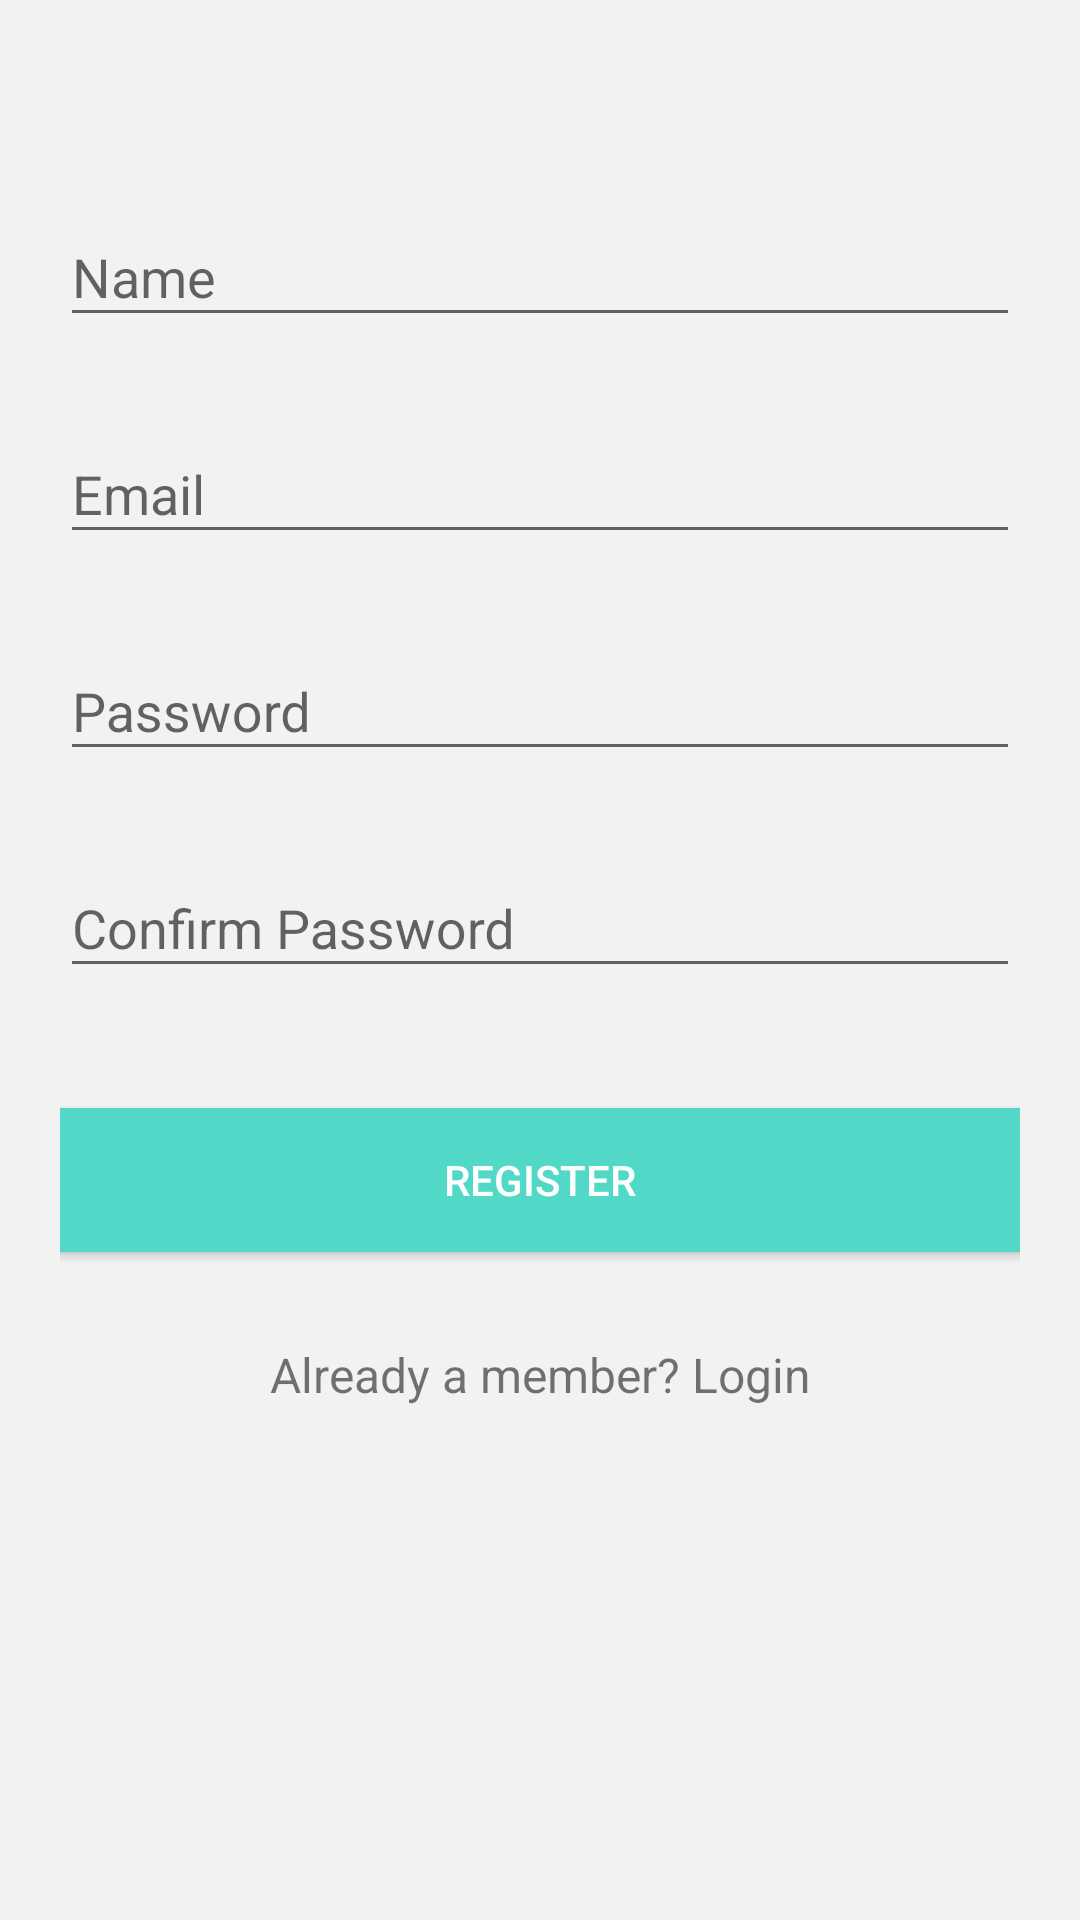

The Android layout XML behind this screen, and the referenced resources:
<!-- AndroidManifest.xml: application theme AppTheme -->
<!-- res/layout/activity_register.xml -->
<?xml version="1.0" encoding="utf-8"?>
<android.support.v4.widget.NestedScrollView xmlns:android="http://schemas.android.com/apk/res/android"
    xmlns:tools="http://schemas.android.com/tools"
    android:id="@+id/nestedScrollView"
    android:layout_width="match_parent"
    android:layout_height="match_parent"
    android:background="@color/colorBackground"
    android:paddingBottom="20dp"
    android:paddingLeft="20dp"
    android:paddingRight="20dp"
    android:paddingTop="20dp"
    tools:context=".login.RegisterActivity">

    <android.support.v7.widget.LinearLayoutCompat
        android:layout_width="match_parent"
        android:layout_height="match_parent"
        android:orientation="vertical">

        <android.support.design.widget.TextInputLayout
            android:id="@+id/textInputLayoutName"
            android:layout_width="match_parent"
            android:layout_height="wrap_content"
            android:layout_marginTop="40dp">

            <android.support.design.widget.TextInputEditText
                android:id="@+id/textInputEditTextName"
                android:layout_width="match_parent"
                android:layout_height="wrap_content"
                android:hint="@string/hint_name"
                android:inputType="text"
                android:maxLines="1"
                android:textColor="@color/colorTextUserInput"
                android:imeOptions="actionDone" />
        </android.support.design.widget.TextInputLayout>

        <android.support.design.widget.TextInputLayout
            android:id="@+id/textInputLayoutEmail"
            android:layout_width="match_parent"
            android:layout_height="wrap_content"
            android:layout_marginTop="20dp">

            <android.support.design.widget.TextInputEditText
                android:id="@+id/textInputEditTextEmail"
                android:layout_width="match_parent"
                android:layout_height="wrap_content"
                android:hint="@string/hint_email"
                android:inputType="text"
                android:maxLines="1"
                android:textColor="@color/colorTextUserInput"
                android:imeOptions="actionDone"/>
        </android.support.design.widget.TextInputLayout>

        <android.support.design.widget.TextInputLayout
            android:id="@+id/textInputLayoutPassword"
            android:layout_width="match_parent"
            android:layout_height="wrap_content"
            android:layout_marginTop="20dp">

            <android.support.design.widget.TextInputEditText
                android:id="@+id/textInputEditTextPassword"
                android:layout_width="match_parent"
                android:layout_height="wrap_content"
                android:hint="@string/hint_password"
                android:inputType="textPassword"
                android:maxLines="1"
                android:textColor="@color/colorTextUserInput"
                android:imeOptions="actionDone"/>
        </android.support.design.widget.TextInputLayout>

        <android.support.design.widget.TextInputLayout
            android:id="@+id/textInputLayoutConfirmPassword"
            android:layout_width="match_parent"
            android:layout_height="wrap_content"
            android:layout_marginTop="20dp">

            <android.support.design.widget.TextInputEditText
                android:id="@+id/textInputEditTextConfirmPassword"
                android:layout_width="match_parent"
                android:layout_height="wrap_content"
                android:hint="@string/hint_confirm_password"
                android:inputType="textPassword"
                android:maxLines="1"
                android:textColor="@color/colorTextUserInput"
                android:imeOptions="actionDone"/>
        </android.support.design.widget.TextInputLayout>

        <android.support.v7.widget.AppCompatButton
            android:id="@+id/appCompatButtonRegister"
            android:layout_width="match_parent"
            android:layout_height="wrap_content"
            android:layout_marginTop="40dp"
            android:text="@string/text_register"
            android:background="@color/colorTextHint"
            android:textColor="@color/colorTextButton"/>

        <android.support.v7.widget.AppCompatTextView
            android:id="@+id/appCompatTextViewLoginLink"
            android:layout_width="fill_parent"
            android:layout_height="wrap_content"
            android:layout_marginTop="30dp"
            android:gravity="center"
            android:text="Already a member? Login"
            android:textSize="16dp" />

    </android.support.v7.widget.LinearLayoutCompat>
</android.support.v4.widget.NestedScrollView>
<!-- resources referenced by this layout -->
<resources>
  <color name="colorBackground">#f2f2f2</color>
  <color name="colorTextButton">#FFFFFF</color>
  <color name="colorTextHint">#51d8c7</color>
  <color name="colorTextUserInput">#404040</color>
  <string name="hint_confirm_password">Confirm Password</string>
  <string name="hint_email">Email</string>
  <string name="hint_name">Name</string>
  <string name="hint_password">Password</string>
  <string name="text_register">Register</string>
  <style name="AppTheme" parent="Theme.AppCompat.Light.DarkActionBar">
          
          <item name="colorPrimary">@color/colorLightGrey</item>
          <item name="colorPrimaryDark">@color/colorPrimaryDark</item>
          <item name="colorAccent">@color/colorAccent</item>
      </style>
  <color name="colorLightGrey">#c1bcab</color>
  <color name="colorPrimaryDark">#000000</color>
  <color name="colorAccent">#ff9900</color>
</resources>
